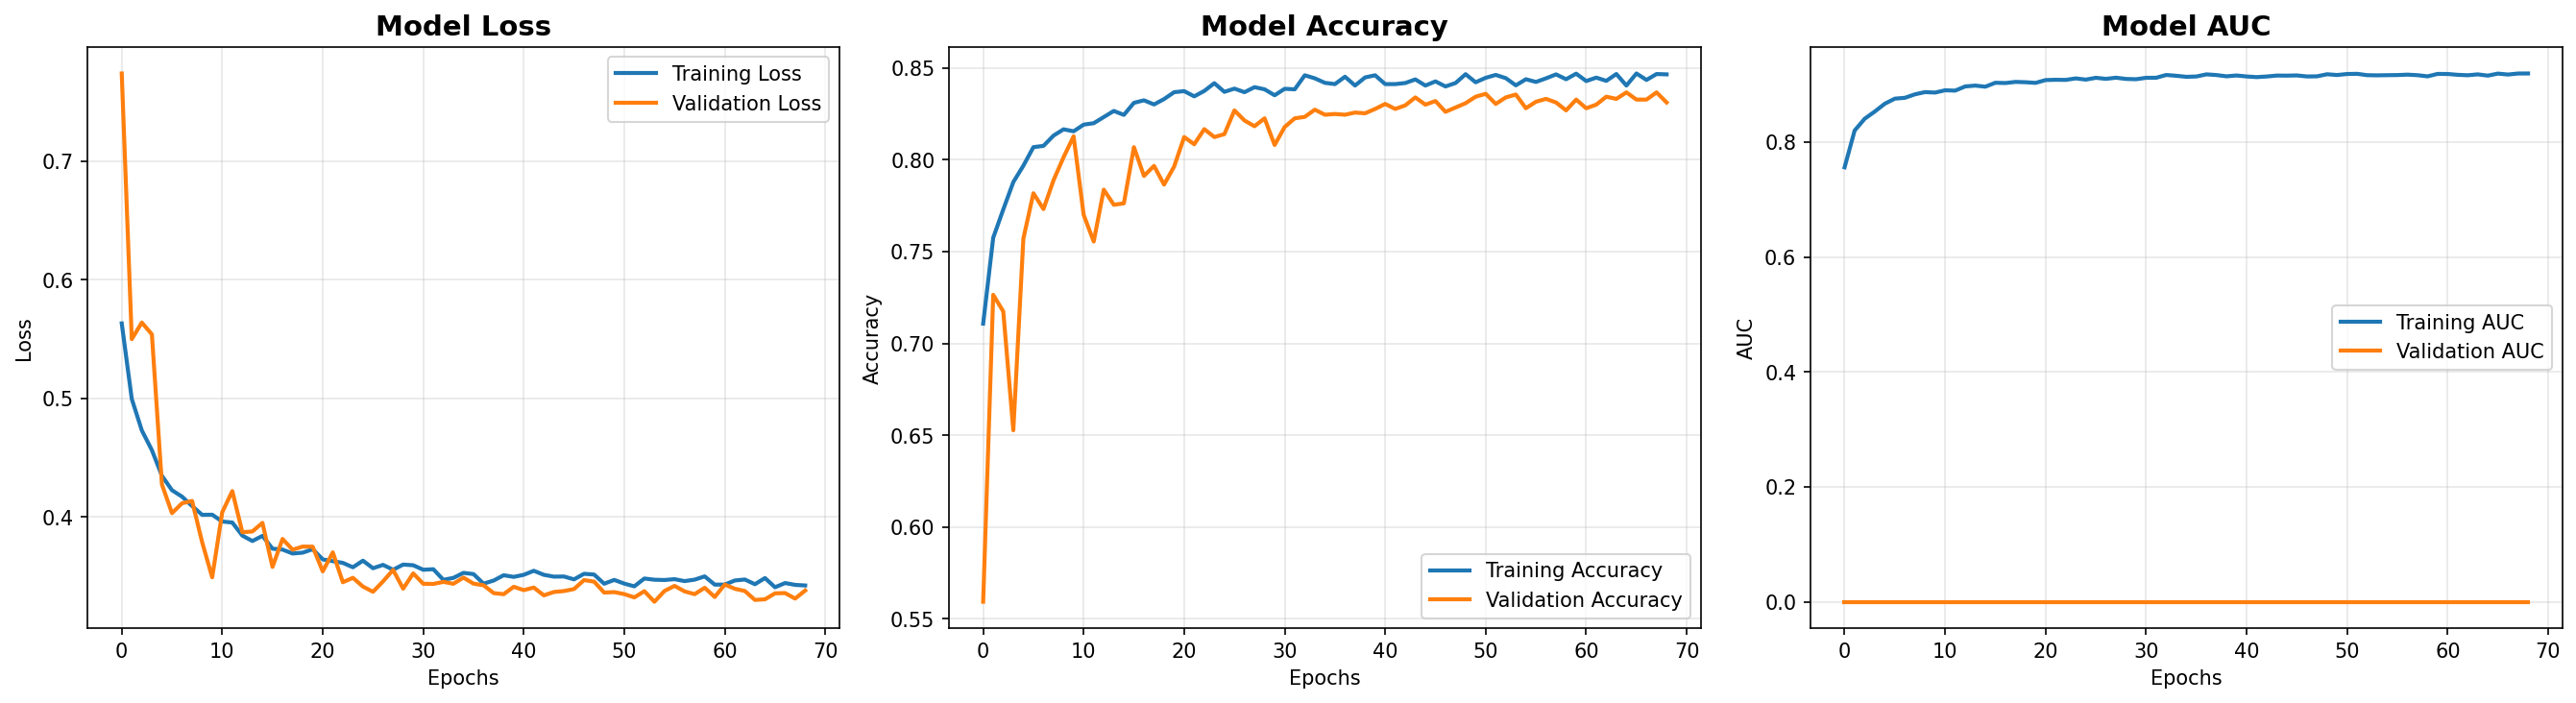

The file beside this chart, header and first rows:
accuracy, auc, loss, val_accuracy, val_auc, val_loss, learning_rate
0.7108, 0.756, 0.563, 0.5593, 0.0, 0.7738, 0.001
0.7576, 0.8199, 0.4993, 0.7265, 0.0, 0.5497, 0.001
0.773, 0.8404, 0.4728, 0.7174, 0.0, 0.5637, 0.001
0.7879, 0.8529, 0.4561, 0.6527, 0.0, 0.5538, 0.001
0.7968, 0.8666, 0.4345, 0.7571, 0.0, 0.4272, 0.001
0.8069, 0.8754, 0.4224, 0.7818, 0.0, 0.403, 0.001
0.8076, 0.8769, 0.4169, 0.7732, 0.0, 0.4114, 0.001
0.8132, 0.8829, 0.409, 0.7889, 0.0, 0.4133, 0.001
0.8166, 0.8868, 0.4016, 0.8014, 0.0, 0.3786, 0.001
0.8155, 0.886, 0.4017, 0.8128, 0.0, 0.3489, 0.001
0.8192, 0.89, 0.396, 0.77, 0.0, 0.4038, 0.001
0.82, 0.8894, 0.3951, 0.7555, 0.0, 0.4217, 0.001
0.8233, 0.8967, 0.3841, 0.7838, 0.0, 0.3869, 0.001
0.8266, 0.8981, 0.3795, 0.7755, 0.0, 0.3876, 0.001
0.8245, 0.8962, 0.3839, 0.7763, 0.0, 0.3948, 0.001
0.831, 0.9031, 0.3731, 0.8069, 0.0, 0.3577, 0.0005
0.8324, 0.9026, 0.3723, 0.7912, 0.0, 0.3813, 0.0005
0.8302, 0.9046, 0.369, 0.7967, 0.0, 0.3722, 0.0005
0.8331, 0.904, 0.3697, 0.7865, 0.0, 0.3748, 0.0005
0.8368, 0.9028, 0.3726, 0.7963, 0.0, 0.3748, 0.0005
0.8374, 0.9078, 0.364, 0.8124, 0.0, 0.3539, 0.00025
0.8346, 0.9083, 0.3626, 0.8085, 0.0, 0.37, 0.00025
0.8375, 0.908, 0.3611, 0.8167, 0.0, 0.3448, 0.00025
0.8417, 0.9107, 0.3574, 0.8124, 0.0, 0.3485, 0.00025
0.837, 0.9085, 0.363, 0.814, 0.0, 0.3411, 0.00025
0.8388, 0.9117, 0.3566, 0.8269, 0.0, 0.3367, 0.00025
0.8368, 0.9099, 0.3594, 0.8214, 0.0, 0.3455, 0.00025
0.8396, 0.9119, 0.3553, 0.8183, 0.0, 0.3552, 0.00025
0.8384, 0.9097, 0.3597, 0.8226, 0.0, 0.3393, 0.00025
0.8352, 0.9092, 0.3591, 0.8081, 0.0, 0.3522, 0.00025
0.8387, 0.9117, 0.3553, 0.8179, 0.0, 0.3435, 0.00025
0.8384, 0.9118, 0.3558, 0.8226, 0.0, 0.3434, 0.000125
0.8461, 0.9166, 0.3468, 0.8234, 0.0, 0.3451, 0.000125
0.8444, 0.9152, 0.3485, 0.8273, 0.0, 0.3435, 0.000125
0.8419, 0.9134, 0.3527, 0.8246, 0.0, 0.3487, 0.000125
0.8412, 0.914, 0.3516, 0.825, 0.0, 0.3436, 0.000125
0.8453, 0.9177, 0.3436, 0.8246, 0.0, 0.3422, 6.25000029685907e-05
0.8405, 0.9165, 0.3462, 0.8257, 0.0, 0.3356, 6.25000029685907e-05
0.8449, 0.9143, 0.3507, 0.8254, 0.0, 0.3347, 6.25000029685907e-05
0.8461, 0.9157, 0.3493, 0.8277, 0.0, 0.3409, 6.25000029685907e-05
0.8412, 0.914, 0.351, 0.8305, 0.0, 0.3381, 6.25000029685907e-05
0.8412, 0.9129, 0.3544, 0.8277, 0.0, 0.3403, 6.25000029685907e-05
0.8418, 0.914, 0.351, 0.8297, 0.0, 0.3337, 6.25000029685907e-05
0.8438, 0.9156, 0.3495, 0.834, 0.0, 0.3366, 6.25000029685907e-05
0.8405, 0.9155, 0.3496, 0.8301, 0.0, 0.3373, 6.25000029685907e-05
0.8427, 0.9158, 0.3472, 0.832, 0.0, 0.339, 6.25000029685907e-05
0.84, 0.914, 0.3519, 0.8261, 0.0, 0.3466, 6.25000029685907e-05
0.8418, 0.9142, 0.3513, 0.8285, 0.0, 0.3453, 6.25000029685907e-05
0.8466, 0.9179, 0.3435, 0.8308, 0.0, 0.336, 3.125000148429535e-05
0.8422, 0.9165, 0.3467, 0.8344, 0.0, 0.3365, 3.125000148429535e-05
0.8447, 0.9183, 0.3436, 0.8359, 0.0, 0.3348, 3.125000148429535e-05
0.8463, 0.9186, 0.3413, 0.8305, 0.0, 0.332, 3.125000148429535e-05
0.8445, 0.9162, 0.3479, 0.834, 0.0, 0.3372, 3.125000148429535e-05
0.8406, 0.916, 0.3469, 0.8356, 0.0, 0.3283, 3.125000148429535e-05
0.8439, 0.9163, 0.3466, 0.8281, 0.0, 0.3374, 3.125000148429535e-05
0.8424, 0.9165, 0.3474, 0.8316, 0.0, 0.3417, 3.125000148429535e-05
0.8444, 0.9172, 0.3457, 0.8332, 0.0, 0.3371, 3.125000148429535e-05
0.8465, 0.9163, 0.3469, 0.8312, 0.0, 0.3347, 3.125000148429535e-05
0.8439, 0.9142, 0.3497, 0.8269, 0.0, 0.3401, 3.125000148429535e-05
0.8469, 0.9185, 0.3428, 0.8328, 0.0, 0.3323, 1.5625000742147677e-05
... 9 more rows
